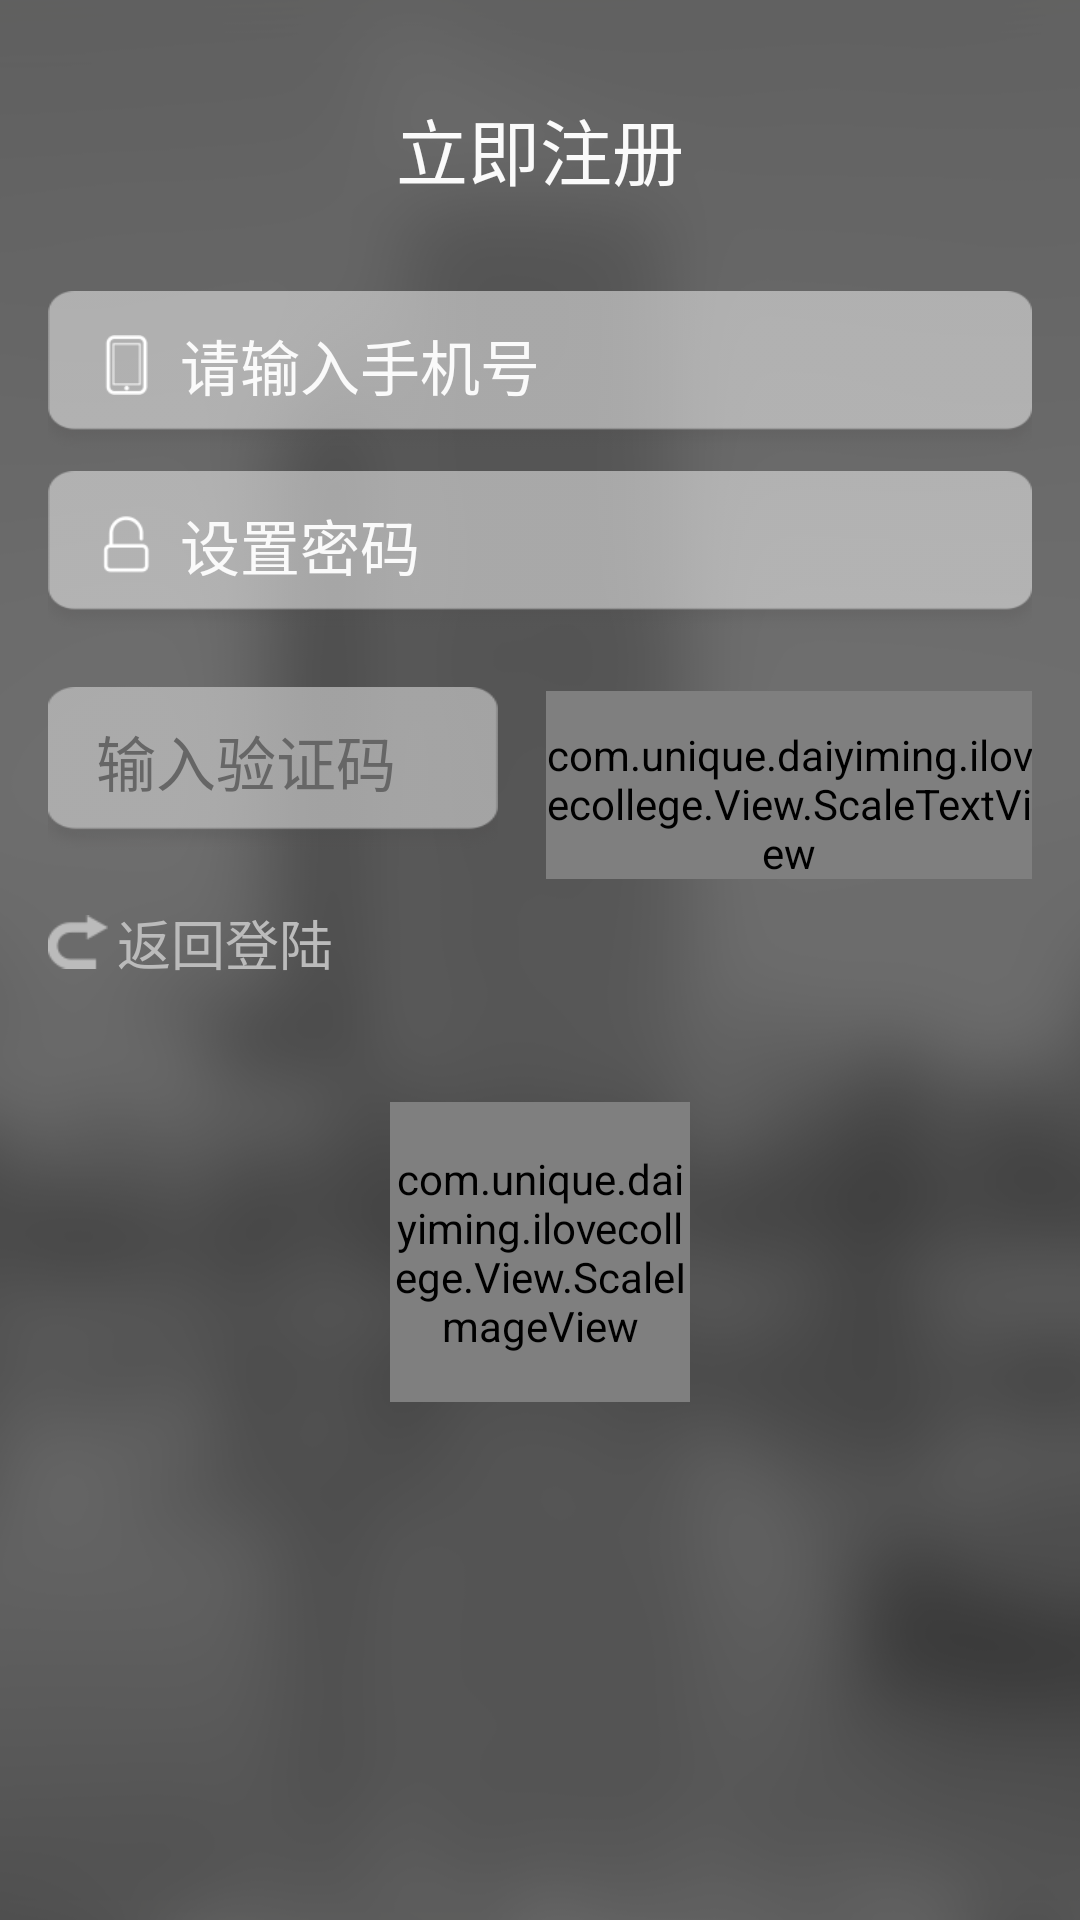

Produce the Android XML layout that renders to this screen, including the resource entries it uses.
<!-- AndroidManifest.xml: activity theme No_Title_Activity -->
<!-- res/layout/activity_regist.xml -->
<RelativeLayout xmlns:android="http://schemas.android.com/apk/res/android"
    xmlns:myView="http://schemas.android.com/apk/res-auto"
    xmlns:tools="http://schemas.android.com/tools"
    android:layout_width="match_parent"
    android:layout_height="match_parent"
    android:background="@drawable/regist_backgournd"
    tools:context=".RegistActivity">

    <LinearLayout
        android:id="@+id/ll_form"
        android:layout_width="match_parent"
        android:layout_height="wrap_content"
        android:orientation="vertical">

        <View
            android:id="@+id/statusBar"
            android:layout_width="match_parent"
            android:layout_height="0dp"/>

        <TextView
            android:textSize="24sp"
            android:textColor="#fafafa"
            android:text="@string/regist_now"
            android:layout_gravity="center_horizontal"
            android:layout_marginTop="32dp"
            android:layout_width="wrap_content"
            android:layout_height="wrap_content" />

        <RelativeLayout
            android:id="@+id/rl_phoneNumberContainer"
            android:layout_width="match_parent"
            android:layout_height="60dp"
            android:layout_marginTop="30dp"
            android:layout_marginLeft="16dp"
            android:layout_marginRight="16dp"
            android:background="@drawable/regist_login_edittext_background">
            <LinearLayout
                android:layout_width="match_parent"
                android:layout_height="wrap_content"
                android:layout_marginTop="10dp"
                android:orientation="horizontal">
                <ImageView
                    android:layout_width="20dp"
                    android:layout_height="20dp"
                    android:layout_marginLeft="16dp"
                    android:contentDescription="@null"
                    android:layout_gravity="center_vertical"
                    android:src="@drawable/icon_phone_number"/>
                <EditText
                    android:id="@+id/edt_phoneNumber"
                    android:layout_width="0dp"
                    android:layout_weight="1"
                    android:layout_height="wrap_content"
                    android:inputType="phone"
                    android:textColorHint="#fafafa"
                    android:textColor="#fafafa"
                    android:textSize="20sp"
                    android:hint="@string/please_input_phone_number"
                    android:paddingLeft="8dp"
                    android:paddingRight="16dp"
                    android:layout_gravity="center_vertical"
                    android:maxLength="11"
                    android:background="@null"/>
            </LinearLayout>
        </RelativeLayout>

        <RelativeLayout
            android:id="@+id/rl_passwordContainer"
            android:layout_width="match_parent"
            android:layout_height="60dp"
            android:layout_marginLeft="16dp"
            android:layout_marginRight="16dp"
            android:background="@drawable/regist_login_edittext_background">
            <LinearLayout
                android:layout_width="match_parent"
                android:layout_height="wrap_content"
                android:layout_marginTop="10dp"
                android:orientation="horizontal">
                <ImageView
                    android:layout_width="20dp"
                    android:layout_height="20dp"
                    android:layout_marginLeft="16dp"
                    android:contentDescription="@null"
                    android:layout_gravity="center_vertical"
                    android:src="@drawable/icon_password"/>
                <EditText
                    android:id="@+id/edt_password"
                    android:layout_width="0dp"
                    android:layout_weight="1"
                    android:layout_height="wrap_content"
                    android:inputType="textPassword"
                    android:textColorHint="#fafafa"
                    android:textColor="#fafafa"
                    android:textSize="20sp"
                    android:hint="@string/set_password"
                    android:layout_gravity="center_vertical"
                    android:paddingLeft="8dp"
                    android:paddingRight="16dp"
                    android:maxLength="20"
                    android:background="@null"/>
            </LinearLayout>
        </RelativeLayout>

        <LinearLayout
            android:layout_width="match_parent"
            android:layout_height="wrap_content"
            android:orientation="horizontal">
            <EditText
                android:id="@+id/edt_code"
                android:layout_width="150dp"
                android:layout_height="68dp"
                android:inputType="number"
                android:textColorHint="#666666"
                android:layout_marginTop="8dp"
                android:textColor="#fafafa"
                android:textSize="20sp"
                android:hint="@string/input_code"
                android:gravity="top"
                android:paddingTop="10dp"
                android:paddingLeft="16dp"
                android:paddingRight="16dp"
                android:layout_gravity="center_vertical"
                android:layout_marginRight="16dp"
                android:layout_marginLeft="16dp"
                android:maxLength="6"
                android:background="@drawable/code_edittext_background"/>
            <com.unique.daiyiming.ilovecollege.View.ScaleTextView
                android:id="@+id/stv_getCode"
                android:layout_width="0dp"
                android:layout_weight="1"
                android:layout_height="65dp"
                android:layout_marginTop="8dp"
                android:layout_marginRight="16dp"
                android:text="@string/get_code"
                android:textColor="#fafafa"
                android:textSize="20sp"
                android:gravity="top|center_horizontal"
                android:paddingTop="10dp"
                android:layout_gravity="center_vertical"
                android:background="@drawable/get_code"/>
        </LinearLayout>
        <LinearLayout
            android:id="@+id/ll_backToLogin"
            android:layout_width="wrap_content"
            android:layout_height="wrap_content"
            android:paddingTop="8dp"
            android:paddingBottom="8dp"
            android:paddingRight="16dp"
            android:paddingLeft="16dp"
            android:orientation="horizontal">
            <ImageView
                android:layout_width="20dp"
                android:layout_height="20dp"
                android:contentDescription="@null"
                android:layout_gravity="center_vertical"
                android:src="@drawable/back_to_login"/>
            <TextView
                android:layout_width="wrap_content"
                android:layout_height="wrap_content"
                android:textColor="#BBBBBB"
                android:text="@string/back_to_login"
                android:layout_gravity="center_vertical"
                android:layout_marginLeft="3dp"
                android:textSize="18sp"/>
        </LinearLayout>
    </LinearLayout>

    <TextView
        android:id="@+id/tv_genderTitle"
        android:visibility="gone"
        android:textSize="24sp"
        android:textColor="#fafafa"
        android:text="@string/select_gender"
        android:layout_marginTop="32dp"
        android:layout_centerHorizontal="true"
        android:layout_width="wrap_content"
        android:layout_height="wrap_content" />

    <com.unique.daiyiming.ilovecollege.View.ScaleChangeImageView
        android:id="@+id/scimg_woman"
        android:visibility="gone"
        myView:fromImage="@drawable/woman"
        myView:toImage="@drawable/woman_pressed"
        android:layout_below="@id/ll_form"
        android:layout_width="100dp"
        android:layout_height="100dp"
        android:layout_marginTop="32dp"
        android:layout_centerHorizontal="true" />

    <com.unique.daiyiming.ilovecollege.View.ScaleChangeImageView
        android:id="@+id/scimg_man"
        android:visibility="gone"
        myView:fromImage="@drawable/man"
        myView:toImage="@drawable/man_pressed"
        android:layout_below="@id/ll_form"
        android:layout_width="100dp"
        android:layout_height="100dp"
        android:layout_marginTop="32dp"
        android:layout_centerHorizontal="true" />

    <com.unique.daiyiming.ilovecollege.View.ScaleImageView
        android:id="@+id/simg_go"
        android:layout_below="@id/ll_form"
        android:layout_width="100dp"
        android:layout_height="100dp"
        android:layout_marginTop="32dp"
        android:layout_centerHorizontal="true"
        android:src="@drawable/go"/>

    <com.unique.daiyiming.ilovecollege.View.WaitProgress
        android:id="@+id/wp_waitView"
        myView:dotRadius="6dp"
        android:visibility="gone"
        android:layout_width="match_parent"
        android:layout_height="match_parent"
        android:layout_centerInParent="true"
        android:background="#90333333">
        <TextView
            android:layout_width="wrap_content"
            android:layout_height="wrap_content"
            android:textSize="24sp"
            android:text="正在注册"
            android:layout_marginTop="200dp"
            android:layout_centerHorizontal="true"
            android:textColor="#fafafa"/>
    </com.unique.daiyiming.ilovecollege.View.WaitProgress>

</RelativeLayout>
<!-- resources referenced by this layout -->
<resources>
  <!-- drawable back_to_login: png bitmap (drawable-hdpi, 1387 bytes) -->
  <!-- drawable code_edittext_background: png bitmap (drawable-hdpi, 2048 bytes) -->
  <!-- drawable get_code: png bitmap (drawable-hdpi, 2112 bytes) -->
  <!-- drawable go: png bitmap (drawable-hdpi, 4404 bytes) -->
  <!-- drawable icon_password: png bitmap (drawable-hdpi, 1391 bytes) -->
  <!-- drawable icon_phone_number: png bitmap (drawable-hdpi, 1288 bytes) -->
  <!-- drawable man: png bitmap (drawable-hdpi, 19182 bytes) -->
  <!-- drawable man_pressed: png bitmap (drawable-hdpi, 19344 bytes) -->
  <!-- drawable regist_backgournd: png bitmap (drawable-hdpi, 26803 bytes) -->
  <!-- drawable regist_login_edittext_background: png bitmap (drawable-hdpi, 2049 bytes) -->
  <!-- drawable woman: png bitmap (drawable-hdpi, 19009 bytes) -->
  <!-- drawable woman_pressed: png bitmap (drawable-hdpi, 18709 bytes) -->
  <string name="back_to_login">返回登陆</string>
  <string name="get_code">获取验证码</string>
  <string name="input_code">输入验证码</string>
  <string name="please_input_phone_number">请输入手机号</string>
  <string name="regist_now">立即注册</string>
  <string name="select_gender">选择性别</string>
  <string name="set_password">设置密码</string>
  <style name="No_Title_Activity" parent="android:Theme.Holo.Light">
          <item name="android:windowNoTitle">true</item>
          <item name="android:windowAnimationStyle">@style/ActivityAnimation</item>
      </style>
  <style name="ActivityAnimation" parent="@android:style/Animation">
          <item name="android:activityOpenEnterAnimation">@anim/act2_slide_in</item>
          <item name="android:activityOpenExitAnimation">@anim/act1_slide_out</item>
          <item name="android:activityCloseEnterAnimation">@anim/act1_slide_in</item>
          <item name="android:activityCloseExitAnimation">@anim/act2_slide_out</item>
      </style>
</resources>
